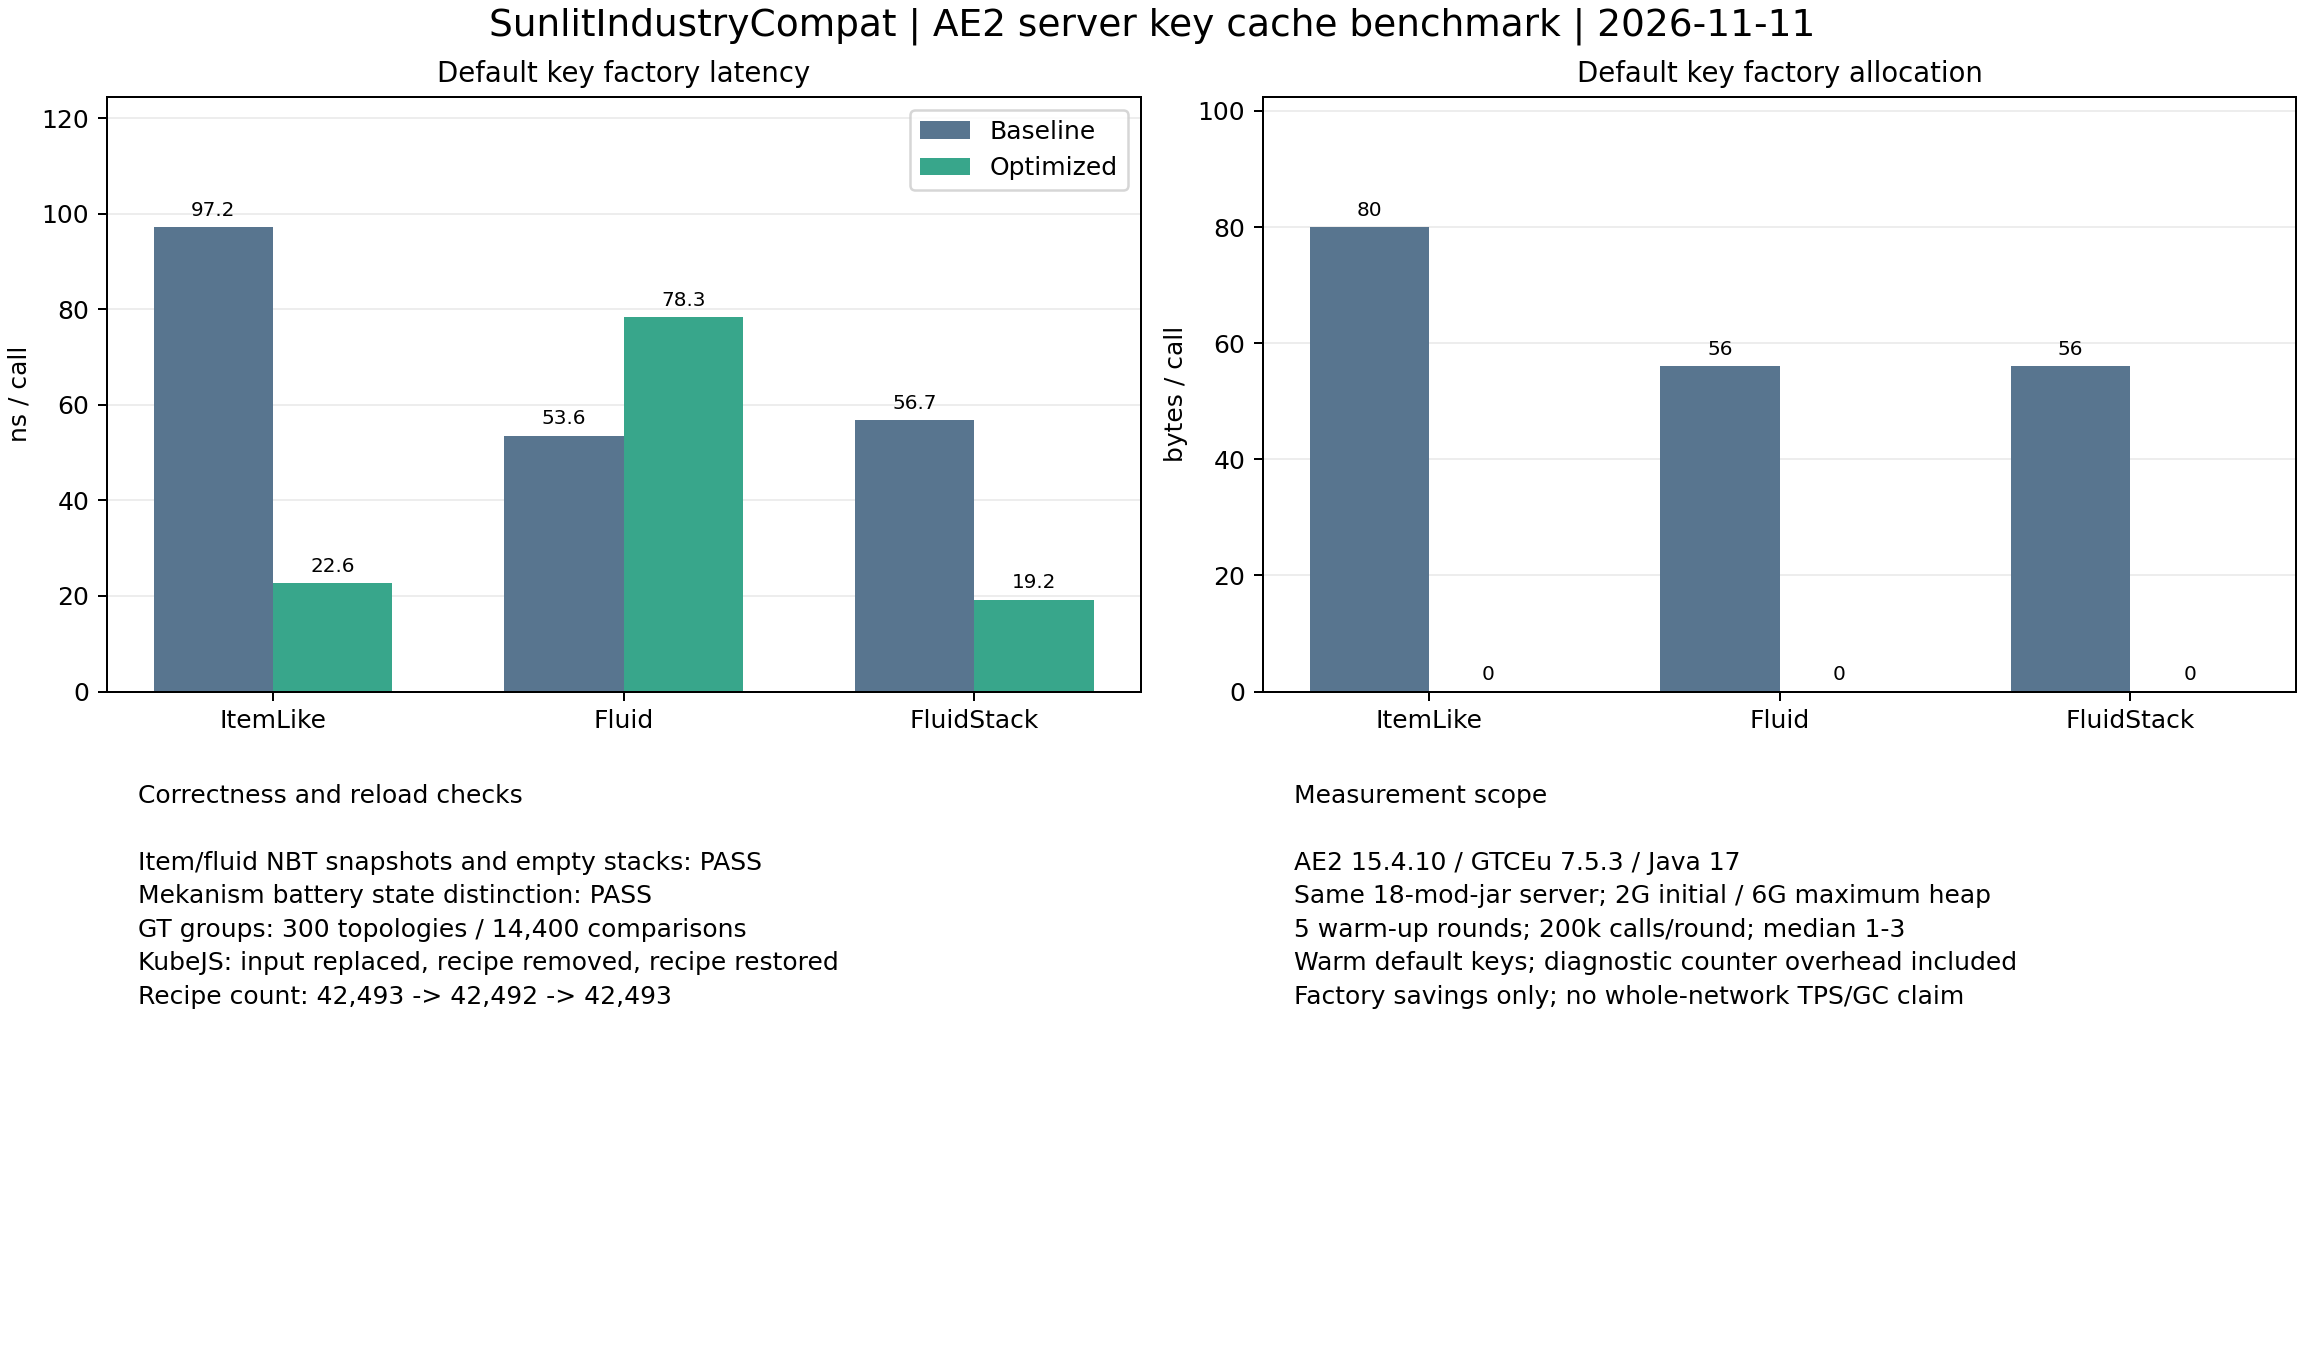

Values plotted in this chart, from the file beside it:
scenario, baselineMedianNanosPerOp, optimizedMedianNanosPerOp, latencyReductionPercent, baselineMedianBytesPerOp, optimizedMedianBytesPerOp, allocationReductionPercent, rounds, iterationsPerRound
ItemLike, 97.2, 22.61, 76.73, 80.0, 0.0, 100.0, 3, 200000
Fluid, 53.55, 78.33, -46.28, 56.0, 0.0, 100.0, 3, 200000
FluidStack, 56.72, 19.22, 66.11, 56.0, 0.0, 100.0, 3, 200000
